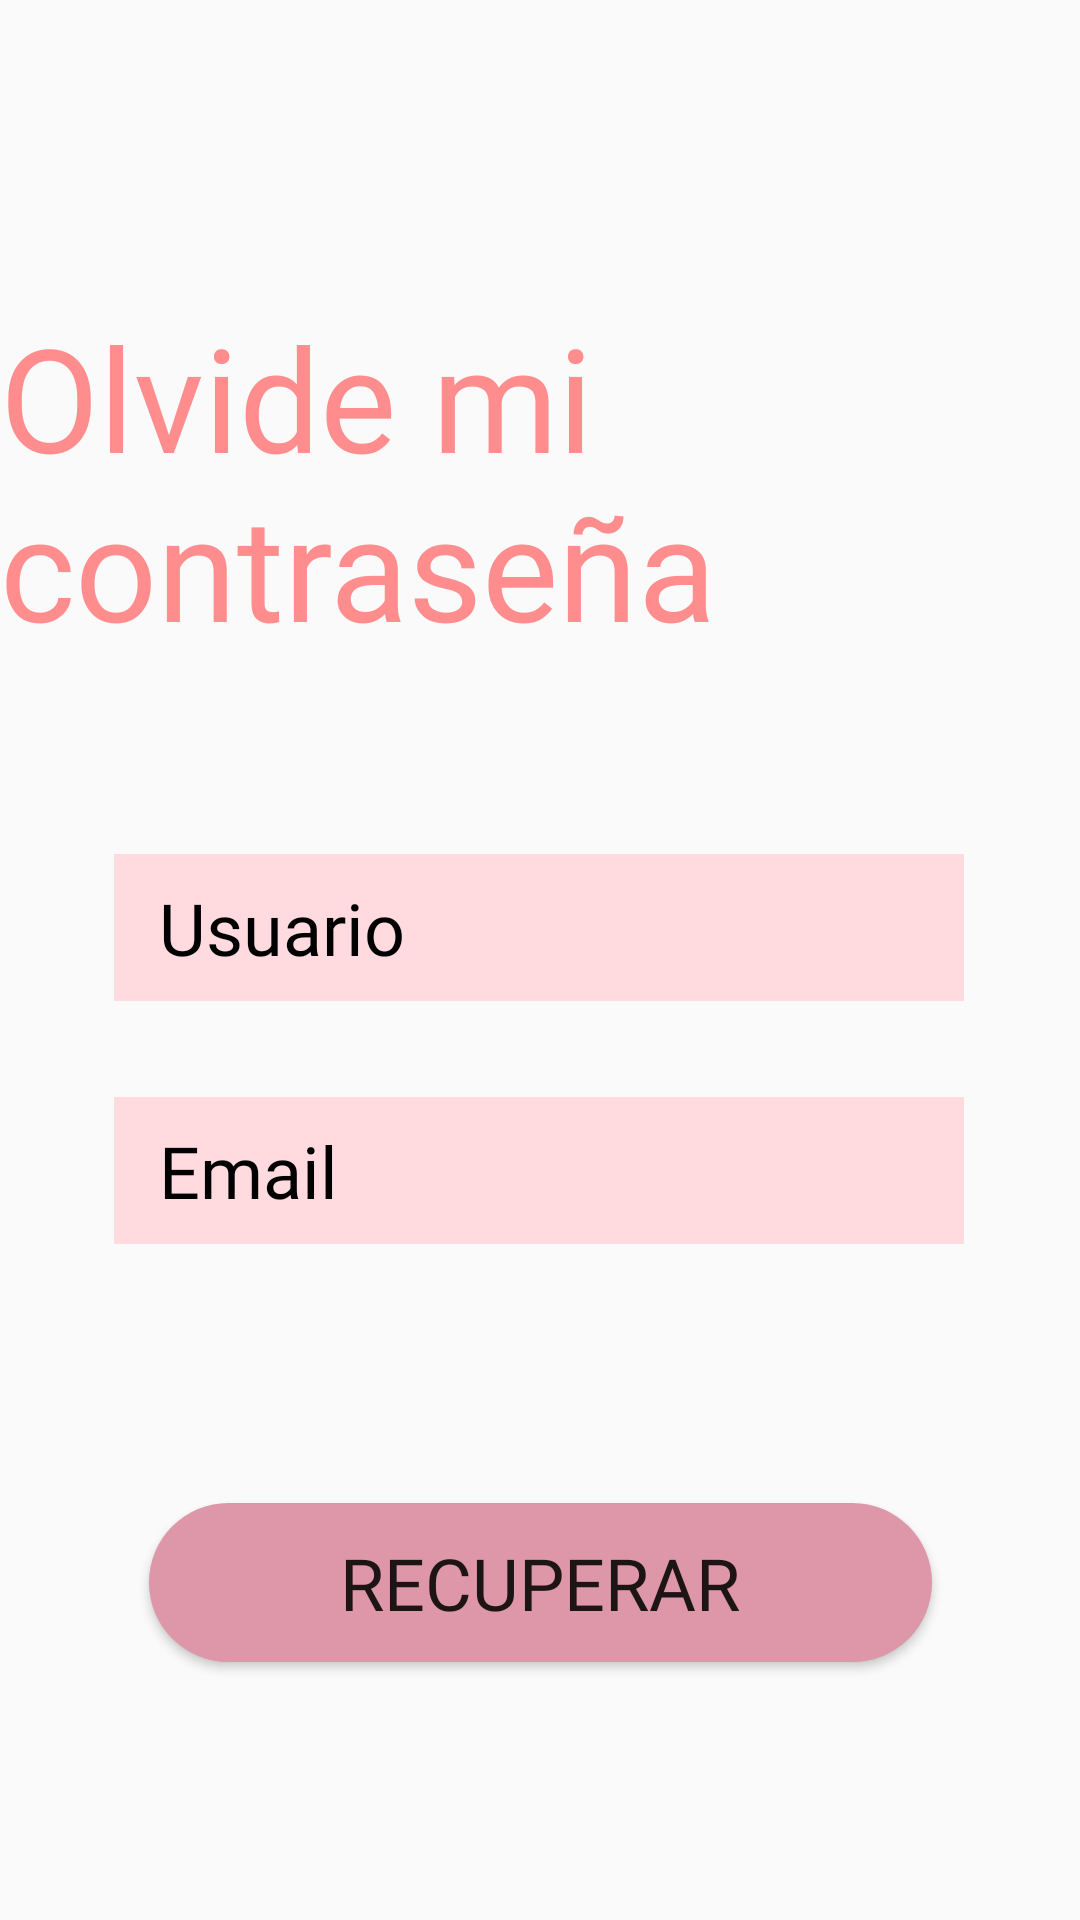

Write the Android layout XML for this screen, with the resource values it uses.
<!-- AndroidManifest.xml: application theme Theme.AppDlwr -->
<!-- res/layout/activity_olvide_contra.xml -->
<?xml version="1.0" encoding="utf-8"?>
<androidx.constraintlayout.widget.ConstraintLayout xmlns:android="http://schemas.android.com/apk/res/android"
    xmlns:app="http://schemas.android.com/apk/res-auto"
    xmlns:tools="http://schemas.android.com/tools"
    android:layout_width="match_parent"
    android:layout_height="match_parent"
    tools:context=".OlvideContra">

    <ImageView
        android:id="@+id/imageView4"
        android:layout_width="491dp"
        android:layout_height="828dp"
        app:layout_constraintBottom_toBottomOf="parent"
        app:layout_constraintEnd_toEndOf="parent"
        app:layout_constraintStart_toStartOf="parent"
        app:layout_constraintTop_toTopOf="parent"
        app:srcCompat="@drawable/fondo" />

    <TextView
        android:id="@+id/textView5"
        android:layout_width="wrap_content"
        android:layout_height="wrap_content"
        android:layout_marginTop="100dp"
        android:fontFamily="@font/acme"
        android:text="Olvide mi contraseña"
        android:textColor="#FF8D8D"
        android:textSize="48sp"
        app:layout_constraintEnd_toEndOf="parent"
        app:layout_constraintHorizontal_bias="0.454"
        app:layout_constraintStart_toStartOf="parent"
        app:layout_constraintTop_toTopOf="parent" />

    <EditText
        android:id="@+id/user"
        android:layout_width="wrap_content"
        android:layout_height="49dp"
        android:layout_marginTop="64dp"
        android:background="@drawable/edit_text"
        android:ems="10"
        android:fontFamily="@font/crushed"
        android:hint="@string/usuario"
        android:inputType="textPersonName"
        android:paddingLeft="15dp"
        android:textColorHint="#000000"
        android:textSize="24sp"
        app:layout_constraintEnd_toEndOf="parent"
        app:layout_constraintHorizontal_bias="0.496"
        app:layout_constraintStart_toStartOf="parent"
        app:layout_constraintTop_toBottomOf="@+id/textView5" />

    <Button
        android:id="@+id/recuperar"
        android:layout_width="261dp"
        android:layout_height="53dp"
        android:background="@drawable/button"
        android:fontFamily="@font/crushed"
        android:text="@string/recuperar"
        android:textSize="24sp"
        app:layout_constraintBottom_toBottomOf="parent"
        app:layout_constraintEnd_toEndOf="parent"
        app:layout_constraintStart_toStartOf="parent"
        app:layout_constraintTop_toBottomOf="@+id/mail" />

    <EditText
        android:id="@+id/mail"
        android:layout_width="wrap_content"
        android:layout_height="49dp"
        android:layout_marginTop="32dp"
        android:background="@drawable/edit_text"
        android:ems="10"
        android:fontFamily="@font/crushed"
        android:hint="@string/email"
        android:inputType="textEmailAddress"
        android:paddingLeft="15dp"
        android:textColorHint="#000000"
        android:textSize="24sp"
        app:layout_constraintEnd_toEndOf="parent"
        app:layout_constraintHorizontal_bias="0.496"
        app:layout_constraintStart_toStartOf="parent"
        app:layout_constraintTop_toBottomOf="@+id/user" />
</androidx.constraintlayout.widget.ConstraintLayout>
<!-- resources referenced by this layout -->
<resources>
  <!-- drawable button (drawable) -->
  <?xml version="1.0" encoding="utf-8"?>
  <shape android:shape="rectangle" xmlns:android="http://schemas.android.com/apk/res/android">
      <corners android:radius="50dp"/>
      <solid android:color="#DD97A8"/>
  </shape>
  <!-- drawable edit_text (drawable) -->
  <?xml version="1.0" encoding="utf-8"?>
  <shape android:shape="rectangle" xmlns:android="http://schemas.android.com/apk/res/android">
      <solid android:color="#FFDADE"/>
  </shape>
  <string name="email">Email</string>
  <string name="recuperar">Recuperar</string>
  <string name="usuario">Usuario</string>
  <style name="Theme.AppDlwr" parent="Theme.AppCompat.Light.NoActionBar">
          
          <item name="colorPrimary">@color/purple_500</item>
          <item name="colorPrimaryVariant">@color/purple_700</item>
          <item name="colorOnPrimary">@color/white</item>
          
          <item name="colorSecondary">@color/teal_200</item>
          <item name="colorSecondaryVariant">@color/teal_700</item>
          <item name="colorOnSecondary">@color/black</item>
          
          <item name="android:statusBarColor" tools:targetApi="l">?attr/colorPrimaryVariant</item>
          
      </style>
  <!-- not gathered from this repository: default colours our renderer supplied (Android Studio template values) -->
  <color name="purple_500">#FF6200EE</color>
  <color name="purple_700">#FF3700B3</color>
  <color name="teal_200">#FF03DAC5</color>
  <color name="teal_700">#FF018786</color>
  <color name="black">#FF000000</color>
  <color name="white">#FFFFFFFF</color>
</resources>
